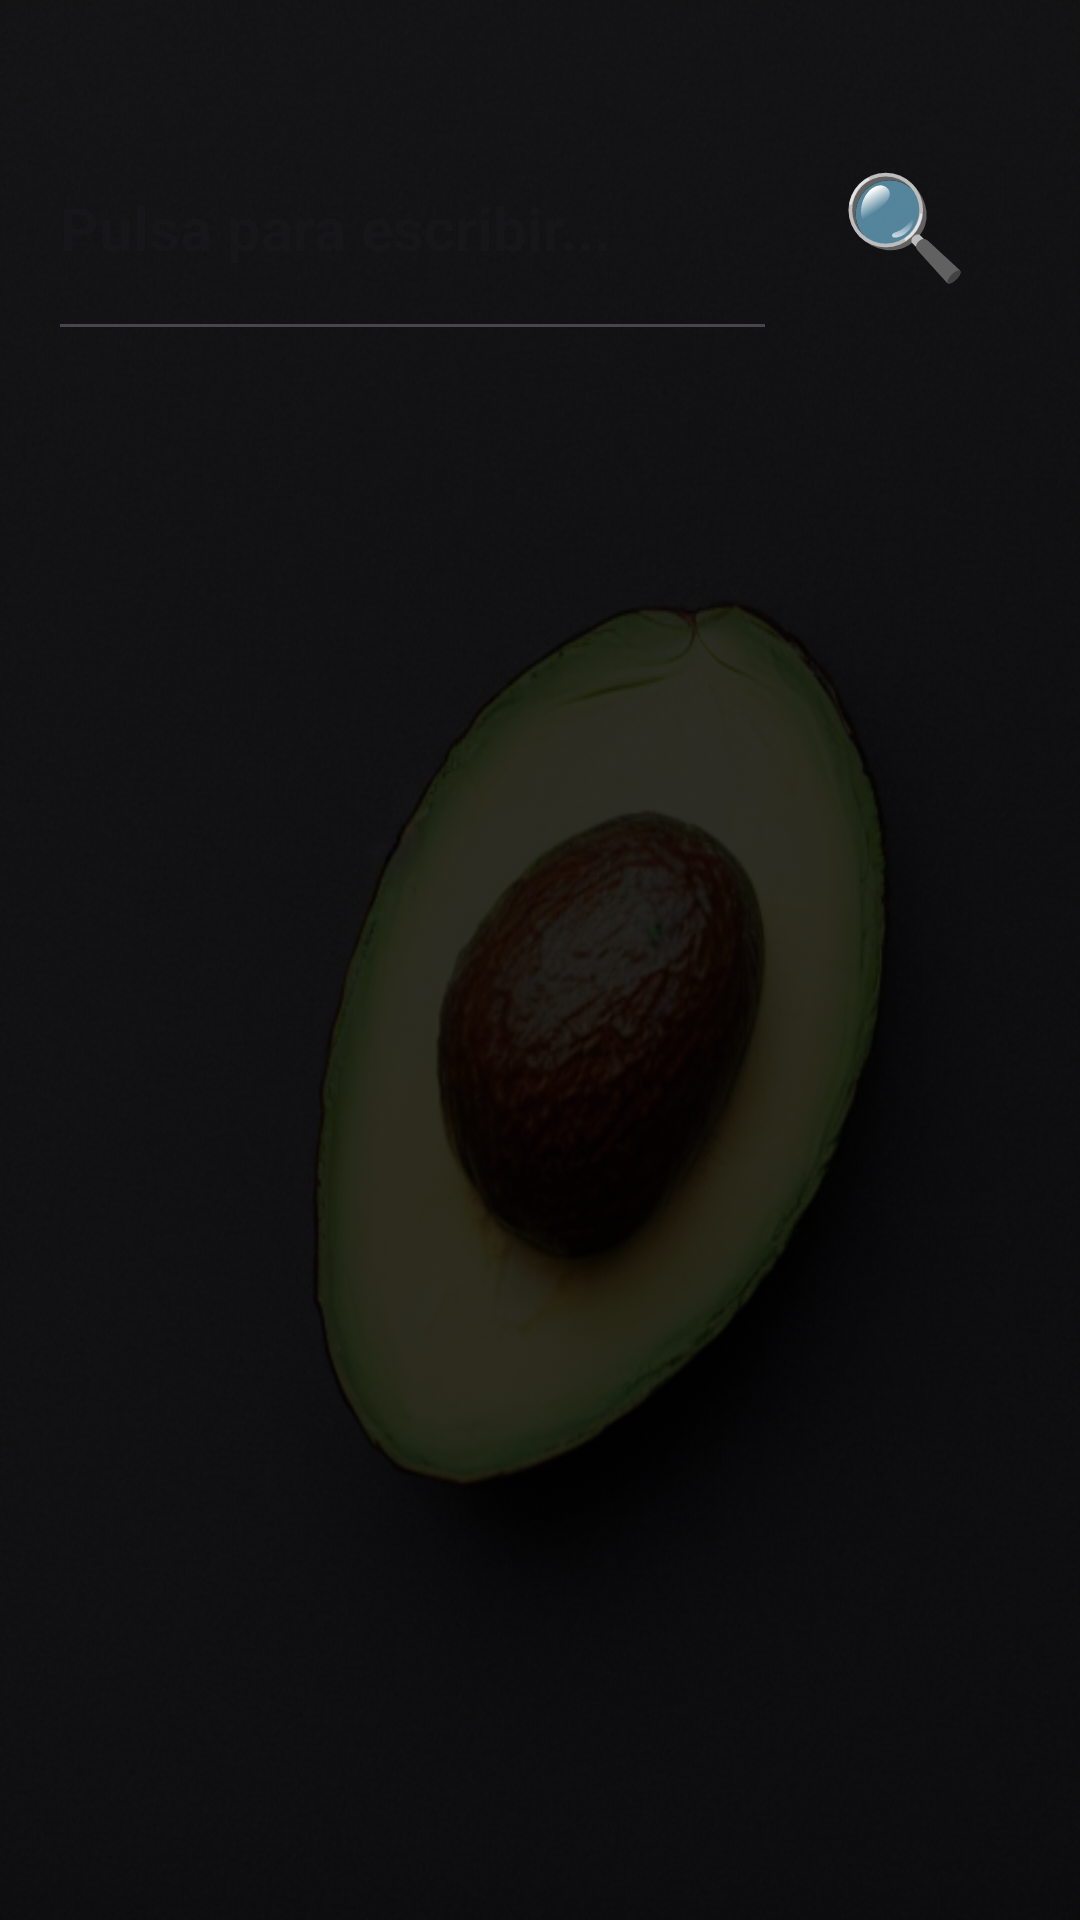

The Android layout XML behind this screen, and the referenced resources:
<!-- AndroidManifest.xml: application theme Theme.AditivosAlimentarios -->
<!-- res/layout/activity_main.xml -->
<?xml version="1.0" encoding="utf-8"?>
<androidx.constraintlayout.widget.ConstraintLayout xmlns:android="http://schemas.android.com/apk/res/android"
    xmlns:app="http://schemas.android.com/apk/res-auto"
    xmlns:tools="http://schemas.android.com/tools"
    android:layout_width="match_parent"
    android:layout_height="match_parent"
    android:background="@drawable/avocadobg"
    android:backgroundTint="#D1000000"
    android:backgroundTintMode="src_over"
    tools:context=".MainActivity">


    <view
        android:id="@+id/button"
        class="androidx.appcompat.widget.AppCompatButton"
        android:layout_width="85dp"
        android:layout_height="85dp"
        android:layout_marginEnd="16dp"
        android:background="#00000000"
        android:backgroundTint="#00000000"
        android:shadowColor="#28FFB0"
        android:text="🔍"
        android:textColor="#FFFFFF"
        android:textSize="34sp"
        android:textStyle="bold"
        app:cornerRadius="0px"
        app:layout_constraintBottom_toBottomOf="@+id/editTextText"
        app:layout_constraintEnd_toEndOf="parent"
        app:layout_constraintTop_toTopOf="@+id/editTextText"
        app:rippleColor="#28FFB0"
        app:strokeColor="#28FFB0" />

    <EditText
        android:id="@+id/editTextText"
        android:layout_width="0dp"
        android:layout_height="85dp"
        android:layout_marginStart="16dp"
        android:layout_marginTop="32dp"
        android:ems="10"
        android:hint="Pulsa para escribir..."
        android:inputType="text"
        android:textColor="#FFFFFF"
        android:textSize="20sp"
        android:textStyle="bold"
        app:layout_constraintEnd_toStartOf="@+id/button"
        app:layout_constraintStart_toStartOf="parent"
        app:layout_constraintTop_toTopOf="parent" />

    <view
        android:id="@+id/atras"
        class="androidx.appcompat.widget.AppCompatButton"
        android:layout_width="0dp"
        android:layout_height="70dp"
        android:background="#00000000"
        android:backgroundTint="#00000000"
        android:gravity="center"
        android:shadowColor="#28FFB0"
        android:text="⬅️"
        android:textColor="#FFFFFF"
        android:textSize="34dp"
        android:textStyle="bold"
        android:visibility="invisible"
        app:cornerRadius="0px"
        app:layout_constraintBottom_toTopOf="@+id/tableLayout"
        app:layout_constraintStart_toStartOf="parent"
        app:layout_constraintTop_toBottomOf="@+id/editTextText"
        app:rippleColor="#28FFB0"
        app:strokeColor="#28FFB0" />

    <view
        android:id="@+id/alante"
        class="androidx.appcompat.widget.AppCompatButton"
        android:layout_width="0dp"
        android:layout_height="70dp"
        android:background="#00000000"
        android:backgroundTint="#00000000"
        android:gravity="center"
        android:shadowColor="#28FFB0"
        android:text="➡️"
        android:textColor="#FFFFFF"
        android:textSize="34dp"
        android:textStyle="bold"
        android:visibility="invisible"
        app:cornerRadius="0px"
        app:layout_constraintBottom_toTopOf="@+id/tableLayout"
        app:layout_constraintEnd_toEndOf="parent"
        app:layout_constraintTop_toBottomOf="@+id/editTextText"
        app:rippleColor="#28FFB0"
        app:strokeColor="#28FFB0" />

    <TableLayout
        android:id="@+id/tableLayout"
        android:layout_width="0dp"
        android:layout_height="0dp"
        android:layout_marginStart="8dp"
        android:layout_marginTop="8dp"
        android:layout_marginEnd="8dp"
        android:layout_marginBottom="8dp"
        app:layout_constraintBottom_toBottomOf="parent"
        app:layout_constraintEnd_toEndOf="parent"
        app:layout_constraintStart_toStartOf="parent"

        app:layout_constraintTop_toBottomOf="@+id/textView6">

        <TableRow
            android:layout_width="match_parent"
            android:layout_height="match_parent"
            android:layout_weight="1">

        </TableRow>

    </TableLayout>

    <TextView
        android:id="@+id/textView6"
        android:layout_width="0dp"
        android:layout_height="0dp"
        android:gravity="center"
        android:padding="4dp"
        android:paddingStart="4dp"
        android:paddingLeft="4dp"
        android:paddingTop="4dp"
        android:paddingEnd="4dp"
        android:paddingRight="4dp"
        android:paddingBottom="4dp"
        app:autoSizeTextType="uniform"
        app:layout_constraintBottom_toBottomOf="@+id/alante"
        app:layout_constraintEnd_toStartOf="@+id/alante"
        app:layout_constraintStart_toEndOf="@+id/atras"
        app:layout_constraintTop_toBottomOf="@+id/editTextText" />

</androidx.constraintlayout.widget.ConstraintLayout>
<!-- resources referenced by this layout -->
<resources>
  <!-- drawable avocadobg: png bitmap (drawable, 654892 bytes) -->
  <style name="Theme.AditivosAlimentarios" parent="Base.Theme.AditivosAlimentarios" />
  <style name="Base.Theme.AditivosAlimentarios" parent="Theme.Material3.DayNight.NoActionBar">
          
          
          <item name="android:colorPrimary">#FF00A00D</item>
          <item name="android:colorPrimaryDark">#FF00A00D</item>
  
      </style>
</resources>
